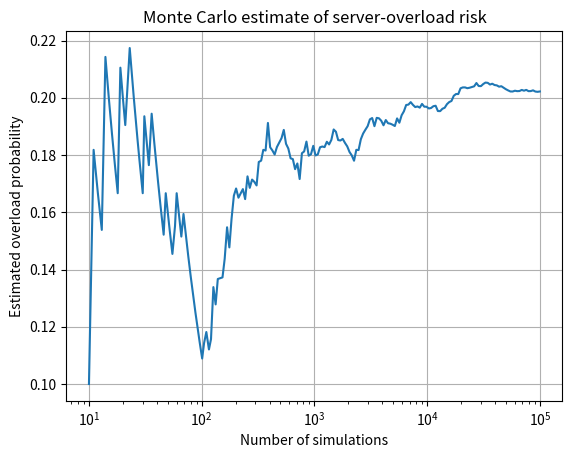

Write the Python code that produced this figure.
import numpy as np
import matplotlib.pyplot as plt

# Set random seed for reproducibility
rng = np.random.default_rng(42)

# Server parameters
capacity = 1000.0
mean_demand = 900.0
std_demand = 120.0
N = 100_000

# Generate random demand scenarios
demand = rng.normal(mean_demand, std_demand, N)

# Identify overloaded scenarios
overloaded = demand > capacity

# Estimate overload probability
overload_probability = overloaded.mean()

print(f"Estimated overload probability: {overload_probability:.4%}")
print(f"Number of overload cases: {overloaded.sum()} out of {N}")

# Calculate running probability to show convergence
running_probability = np.cumsum(overloaded) / np.arange(1, N + 1)

# Select points for the convergence graph
indices = np.unique(
    np.logspace(1, np.log10(N), 200).astype(int)
) - 1

# Plot estimated probability
plt.semilogx(
    indices + 1,
    running_probability[indices]
)

plt.xlabel("Number of simulations")
plt.ylabel("Estimated overload probability")
plt.title("Monte Carlo estimate of server-overload risk")
plt.grid(True)
plt.show()
